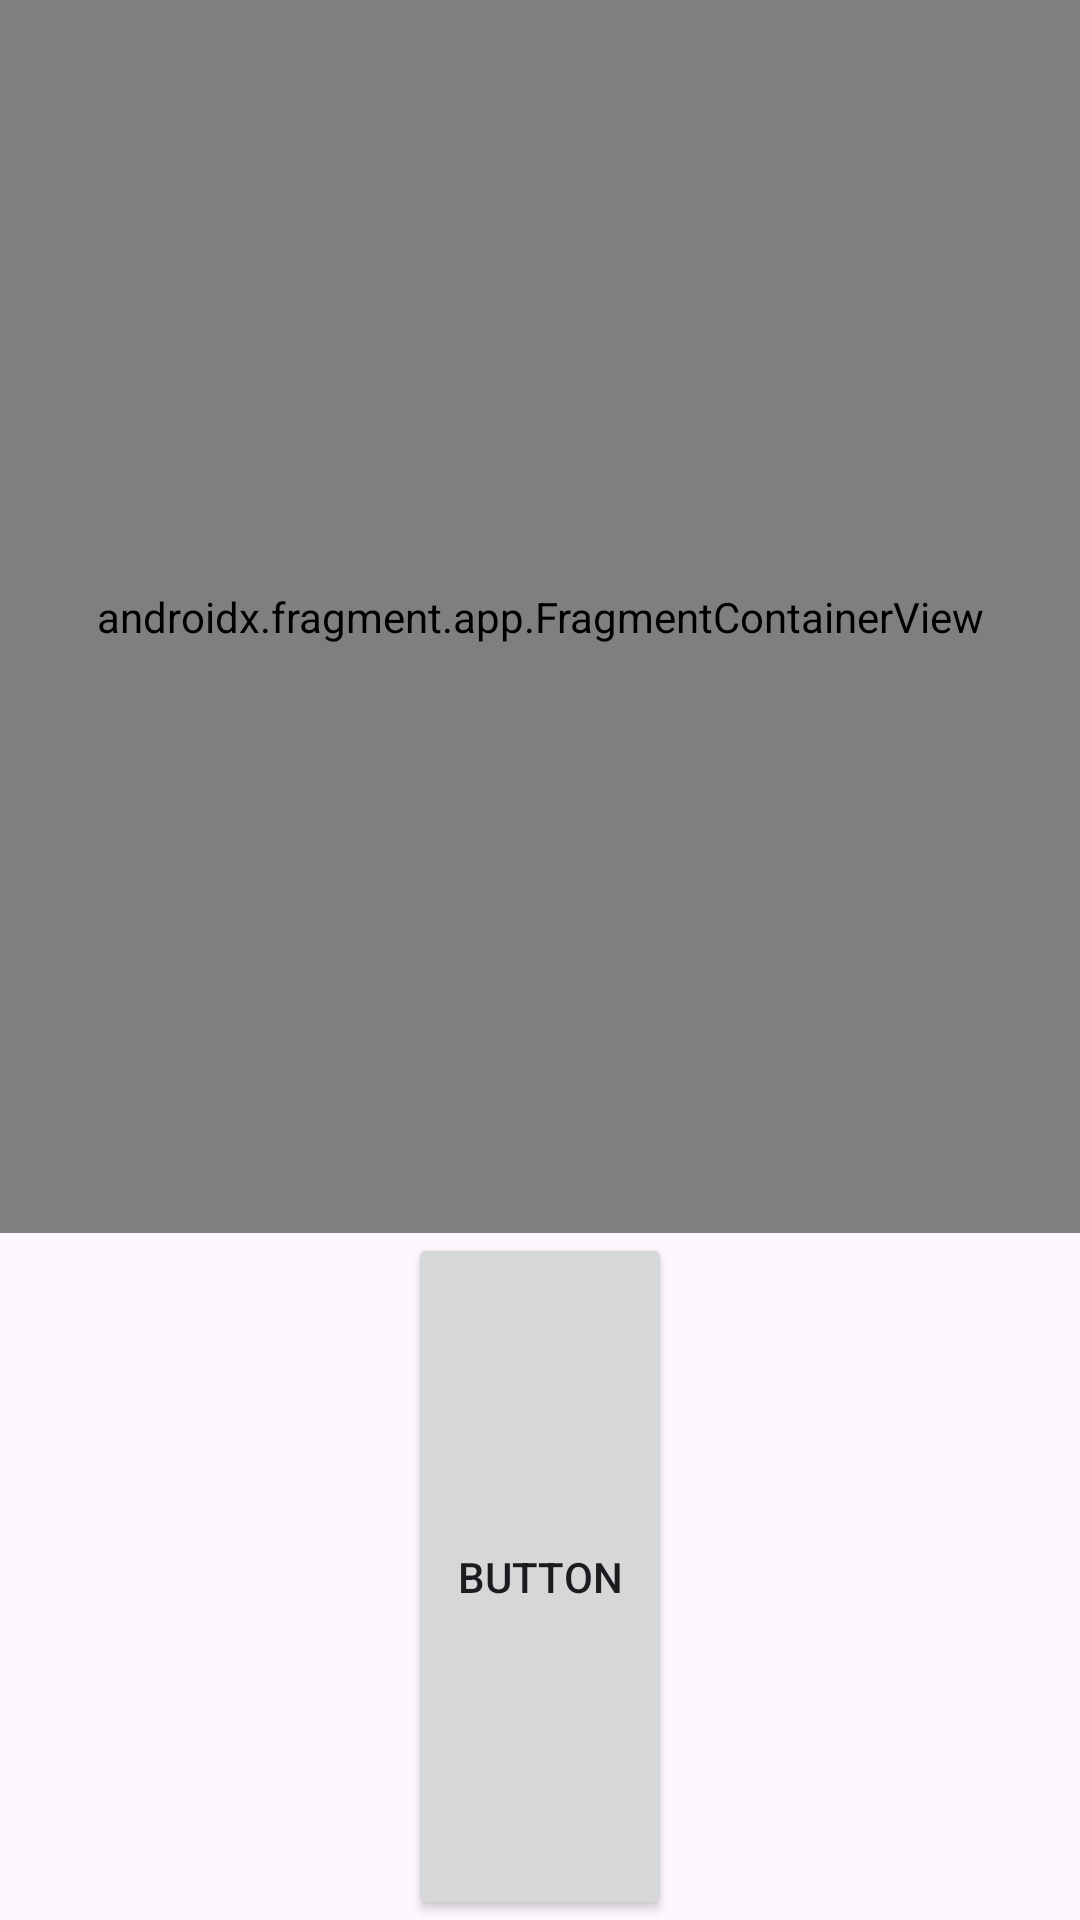

Layout XML and referenced resources for this Android screen:
<!-- AndroidManifest.xml: application theme Theme.Timecapsule10 -->
<!-- res/layout/activity_main3.xml -->
<?xml version="1.0" encoding="utf-8"?>
<LinearLayout xmlns:android="http://schemas.android.com/apk/res/android"
    xmlns:app="http://schemas.android.com/apk/res-auto"
    xmlns:tools="http://schemas.android.com/tools"
    android:id="@+id/main"
    android:layout_width="match_parent"
    android:layout_height="match_parent"
    android:gravity="center"
    android:orientation="vertical"
    tools:context=".MainActivity2">

    <androidx.fragment.app.FragmentContainerView
        android:id="@+id/fragmentContainerView"
        class="androidx.navigation.fragment.NavHostFragment"
        android:name="se.gritacademy.timecapsule10.BlankFragment"
        android:layout_width="381dp"
        android:layout_height="411dp"
        tools:layout_editor_absoluteX="175dp"
        tools:layout_editor_absoluteY="327dp" />

    <Button
        android:id="@+id/button2"
        android:layout_width="wrap_content"
        android:layout_height="wrap_content"
        android:layout_weight="1"
        android:text="Button" />
</LinearLayout>
<!-- resources referenced by this layout -->
<resources>
  <style name="Theme.Timecapsule10" parent="Base.Theme.Timecapsule10" />
  <style name="Base.Theme.Timecapsule10" parent="Theme.Material3.DayNight.NoActionBar">
          
          
      </style>
</resources>
